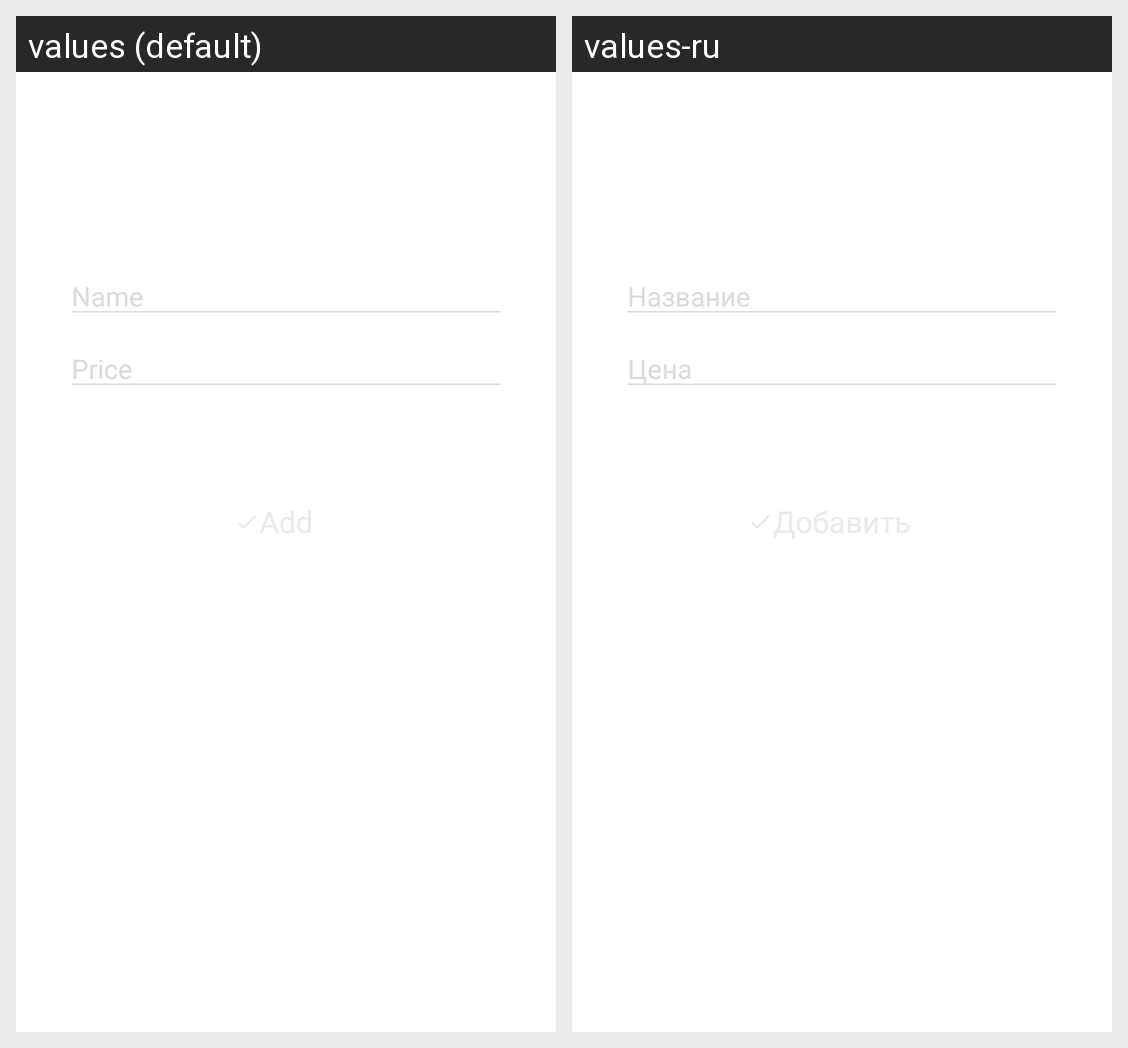

The Android screen above is rendered under two locales of the same app. Produce the string resources it draws, with the default and per-locale values.
Android screen res/layout/activity_add_item.xml rendered under 2 locales, left to right: values (default), values-ru. Device: Nexus 5 (rendered at 1080×1920; each locale shown at half size, 540×960, under a caption strip naming it); theme AppTheme.
Strings drawn on this screen, with the default value and each locale's value (text and hints the layout hard-codes, and strings that could not be matched under every locale, appear in the picture but are not listed):

name
  values: Name
  values-ru: Название

price
  values: Price
  values-ru: Цена
